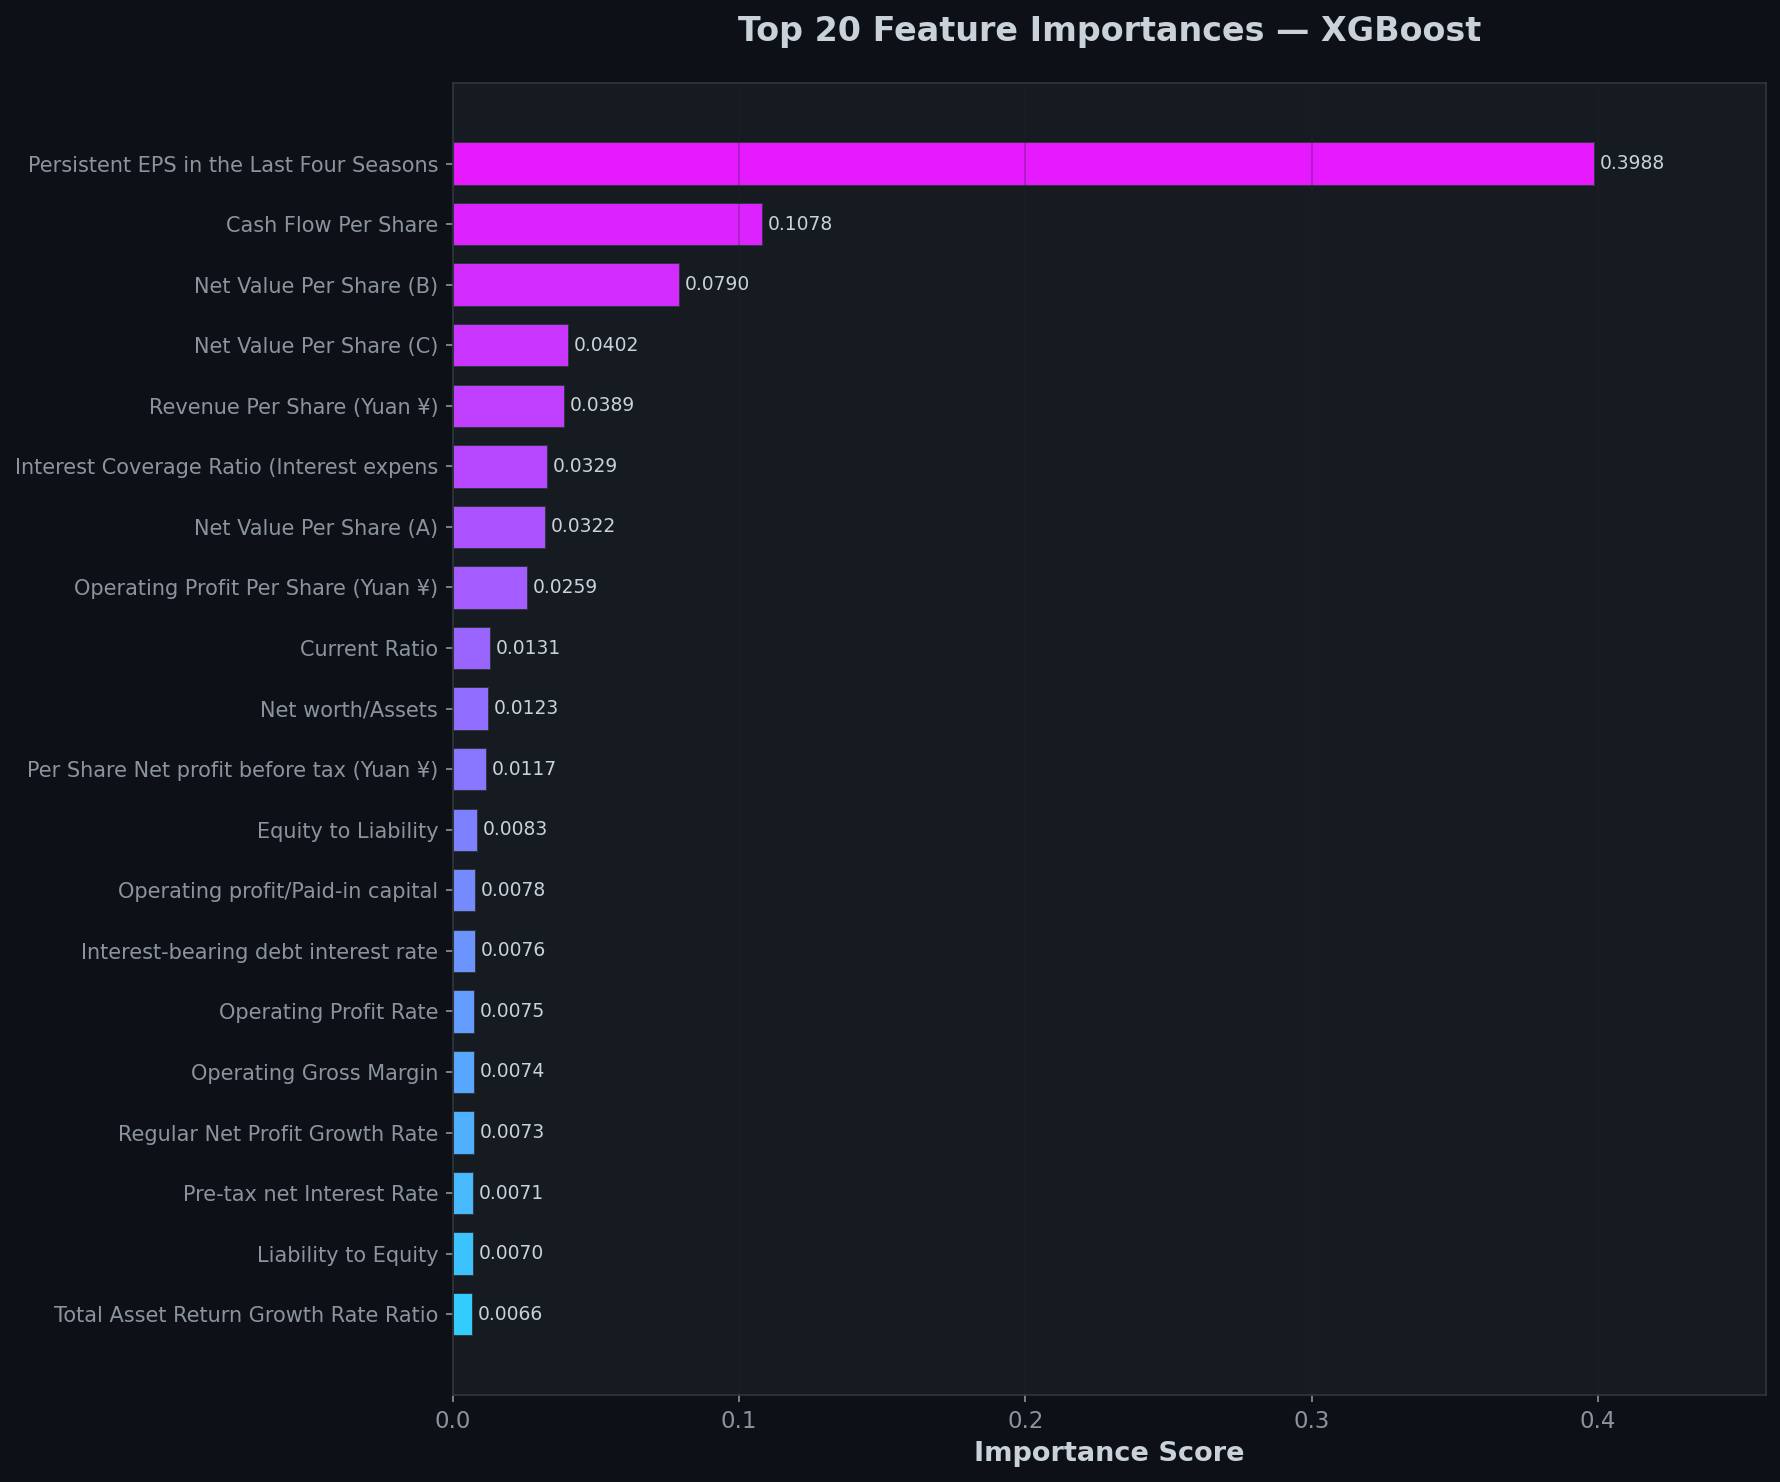

The file beside this chart, header and first rows:
Feature, Importance, Rank, Cumulative
Persistent EPS in the Last Four Seasons, 0.3988, 1, 0.3988
Cash Flow Per Share, 0.1078, 2, 0.5066
Net Value Per Share (B), 0.07895, 3, 0.5856
Net Value Per Share (C), 0.04017, 4, 0.6257
Revenue Per Share (Yuan ¥), 0.03894, 5, 0.6647
Interest Coverage Ratio (Interest expens…, 0.03285, 6, 0.6975
Net Value Per Share (A), 0.0322, 7, 0.7297
Operating Profit Per Share (Yuan ¥), 0.02585, 8, 0.7556
Current Ratio, 0.01309, 9, 0.7687
Net worth/Assets, 0.01234, 10, 0.781
Per Share Net profit before tax (Yuan ¥), 0.01167, 11, 0.7927
Equity to Liability, 0.008299, 12, 0.801
Operating profit/Paid-in capital, 0.007794, 13, 0.8088
Interest-bearing debt interest rate, 0.007586, 14, 0.8164
Operating Profit Rate, 0.007452, 15, 0.8238
Operating Gross Margin, 0.007389, 16, 0.8312
Regular Net Profit Growth Rate, 0.00726, 17, 0.8385
Pre-tax net Interest Rate, 0.007077, 18, 0.8455
Liability to Equity, 0.006961, 19, 0.8525
Total Asset Return Growth Rate Ratio, 0.006562, 20, 0.8591
After-tax Net Profit Growth Rate, 0.006446, 21, 0.8655
Total debt/Total net worth, 0.006386, 22, 0.8719
Net Value Growth Rate, 0.006328, 23, 0.8782
Borrowing dependency, 0.005915, 24, 0.8841
Net Income to Stockholder's Equity, 0.005888, 25, 0.89
Total Asset Growth Rate, 0.00576, 26, 0.8958
Realized Sales Gross Profit Growth Rate, 0.005659, 27, 0.9014
ROA(A) before interest and % after tax, 0.00544, 28, 0.9069
Research and development expense rate, 0.005361, 29, 0.9122
Long-term fund suitability ratio (A), 0.005332, 30, 0.9176
Cash flow rate, 0.005277, 31, 0.9229
Quick Ratio, 0.005228, 32, 0.9281
Continuous Net Profit Growth Rate, 0.00521, 33, 0.9333
Operating Expense Rate, 0.00512, 34, 0.9384
ROA(B) before interest and depreciation …, 0.005048, 35, 0.9435
Contingent liabilities/Net worth, 0.005022, 36, 0.9485
ROA(C) before interest and depreciation …, 0.004951, 37, 0.9534
Operating Profit Growth Rate, 0.00489, 38, 0.9583
Cash Reinvestment %, 0.004888, 39, 0.9632
Interest Expense Ratio, 0.004807, 40, 0.968
Debt ratio %, 0.004786, 41, 0.9728
Degree of Financial Leverage (DFL), 0.00473, 42, 0.9775
After-tax net Interest Rate, 0.004304, 43, 0.9818
Non-industry income and expenditure/reve…, 0.004185, 44, 0.986
Realized Sales Gross Margin, 0.004065, 45, 0.9901
Continuous interest rate (after tax), 0.003942, 46, 0.994
Tax rate (A), 0.003492, 47, 0.9975
Net Income Flag, 0.002476, 48, 1.0
